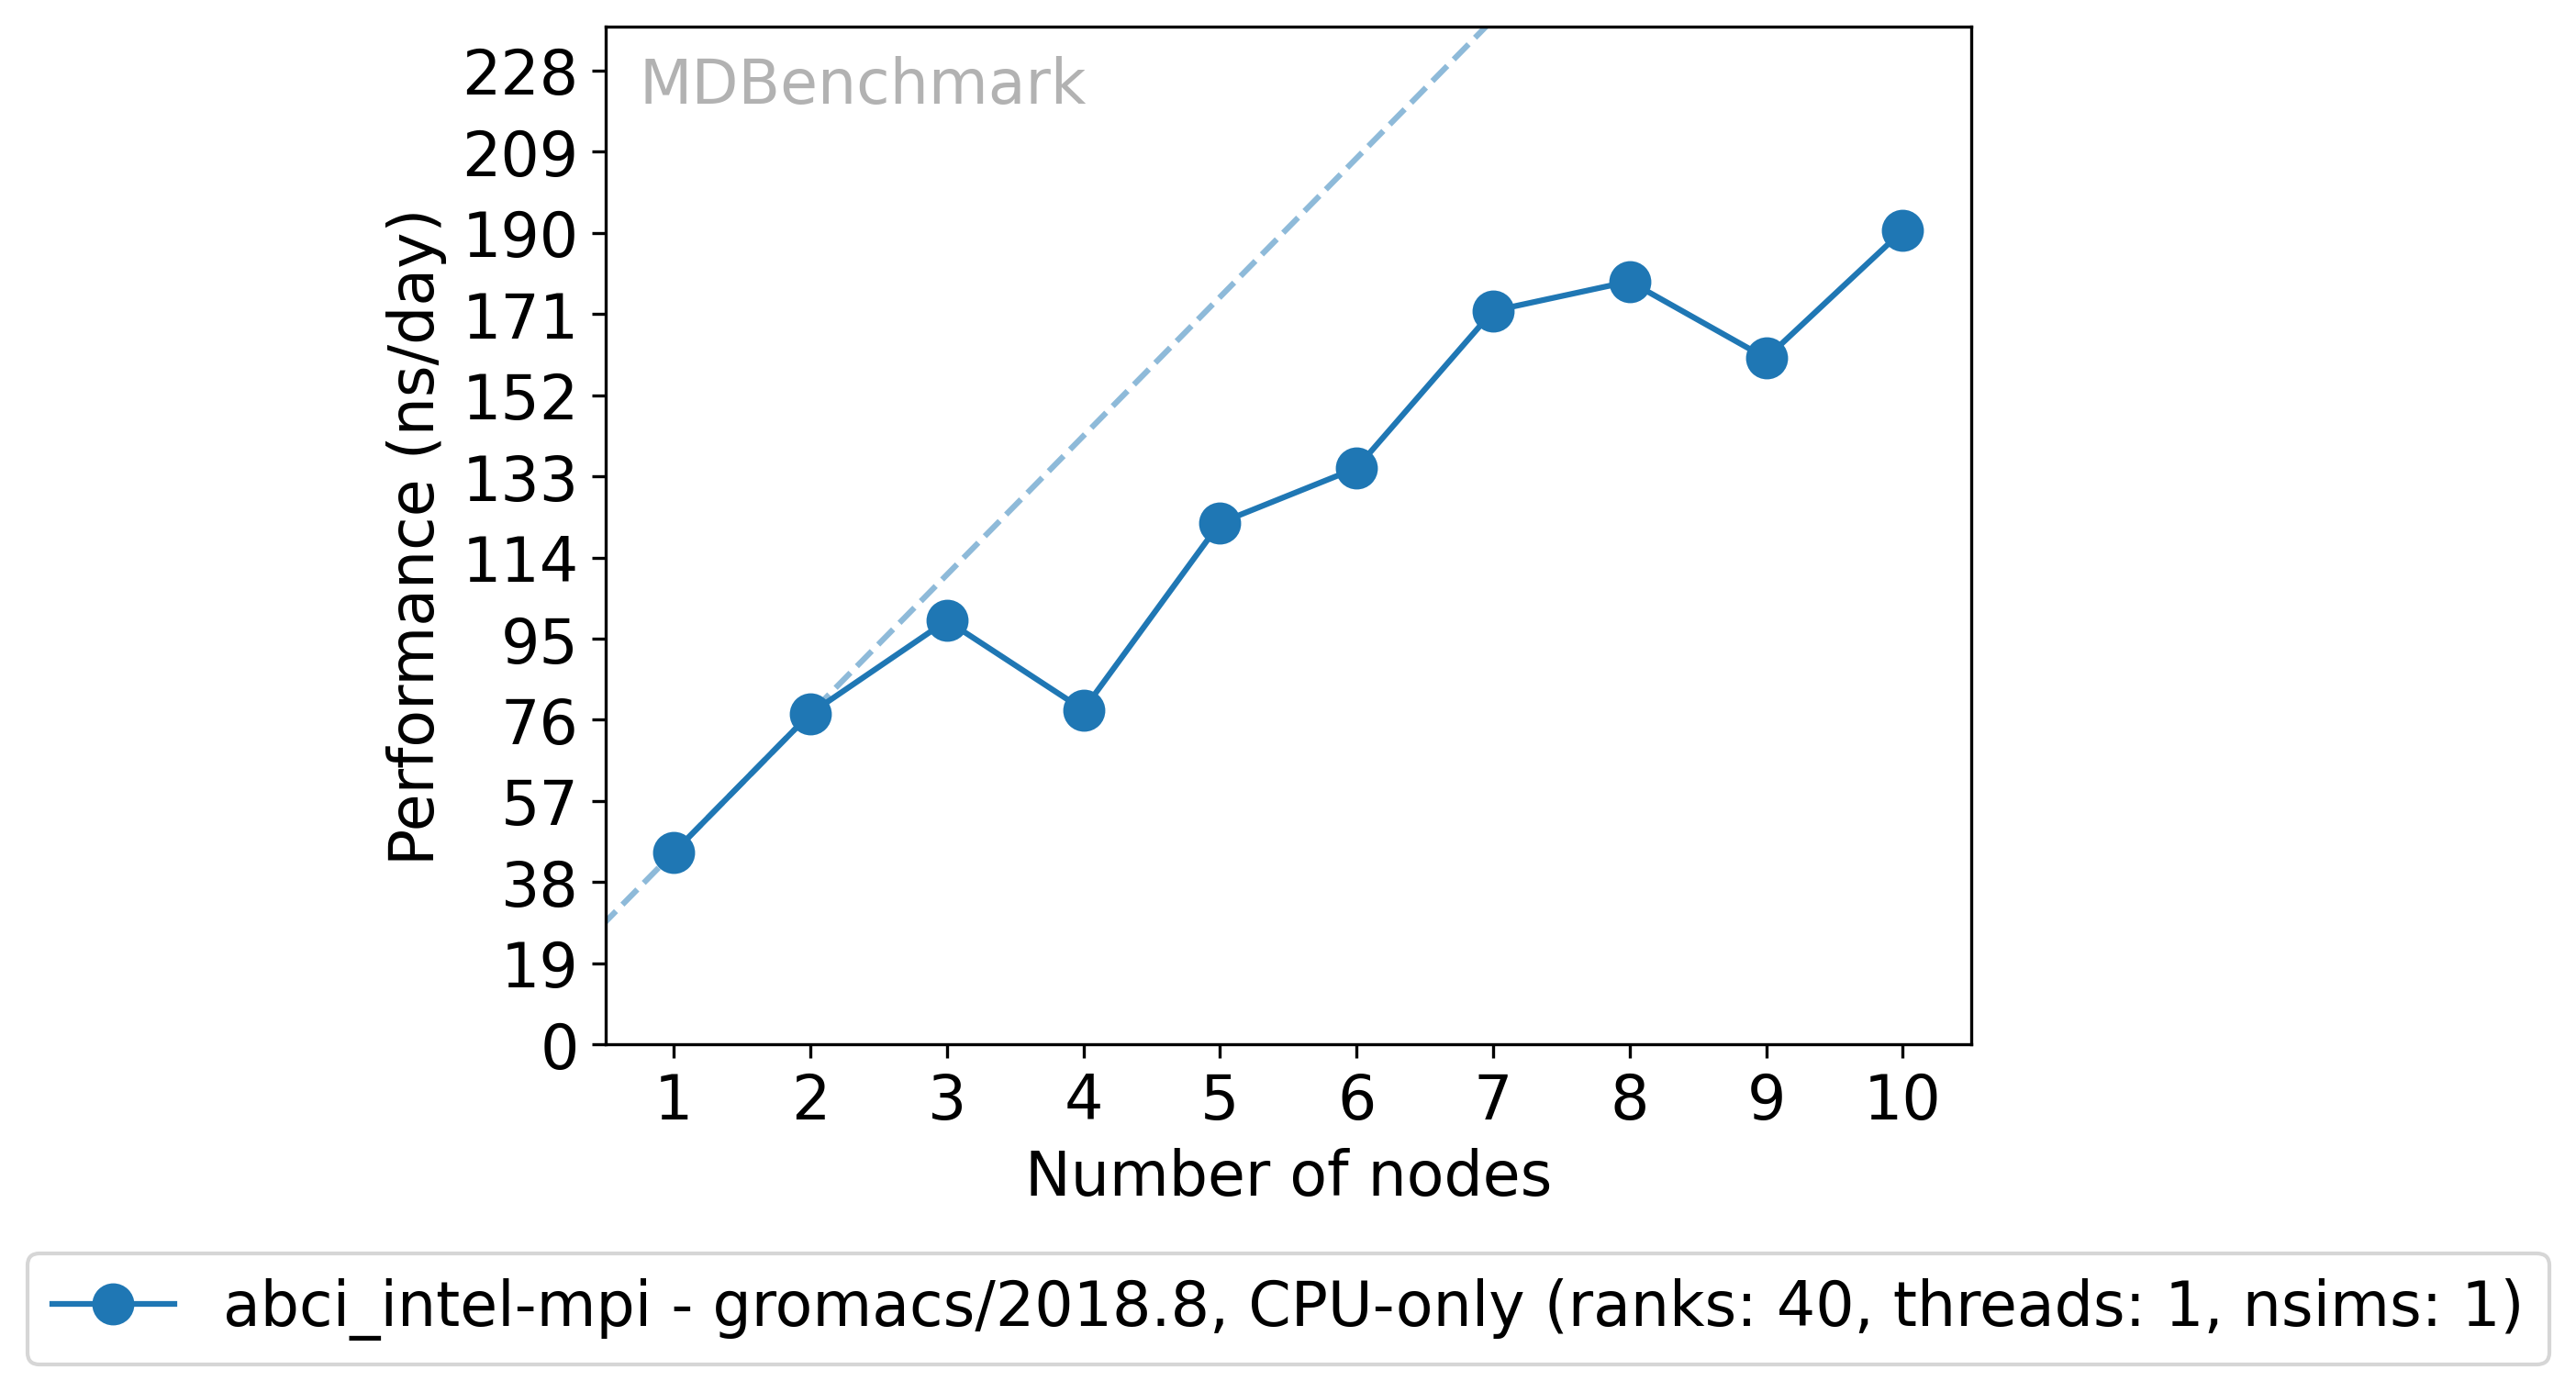

The file beside this chart, header and first rows:
module, nodes, performance, time, use_gpu, host, ncores, number_of_ranks, number_of_threads, hyperthreading, multidir
gromacs/2018.8, 1, 44.96, 15, False, abci_intel-mpi, 40, 40, 1, False, 1
gromacs/2018.8, 2, 77.46, 15, False, abci_intel-mpi, 80, 40, 1, False, 1
gromacs/2018.8, 3, 99.25, 15, False, abci_intel-mpi, 120, 40, 1, False, 1
gromacs/2018.8, 4, 78.35, 15, False, abci_intel-mpi, 160, 40, 1, False, 1
gromacs/2018.8, 5, 122.1, 15, False, abci_intel-mpi, 200, 40, 1, False, 1
gromacs/2018.8, 6, 134.9, 15, False, abci_intel-mpi, 240, 40, 1, False, 1
gromacs/2018.8, 7, 171.7, 15, False, abci_intel-mpi, 280, 40, 1, False, 1
gromacs/2018.8, 8, 178.6, 15, False, abci_intel-mpi, 320, 40, 1, False, 1
gromacs/2018.8, 9, 160.7, 15, False, abci_intel-mpi, 360, 40, 1, False, 1
gromacs/2018.8, 10, 190.5, 15, False, abci_intel-mpi, 400, 40, 1, False, 1
